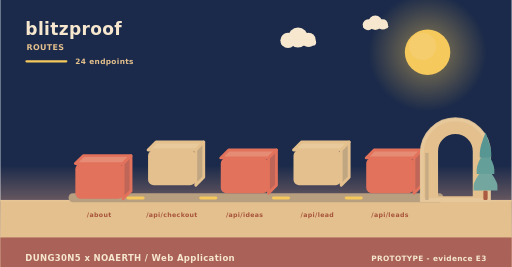
t = 0.00 s
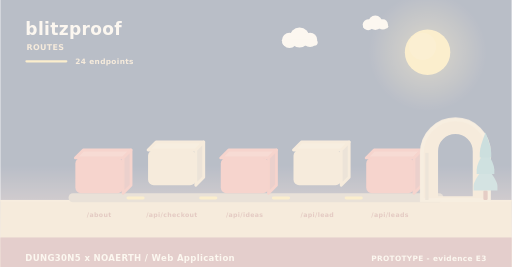
t = 2.00 s
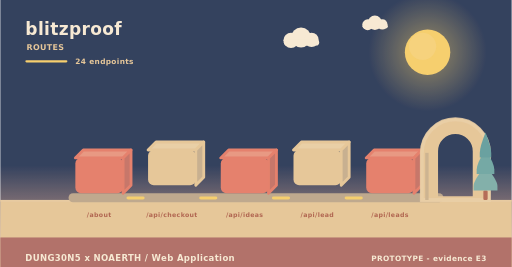
t = 3.98 s
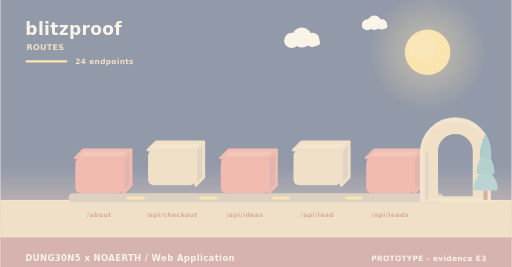
t = 4.98 s
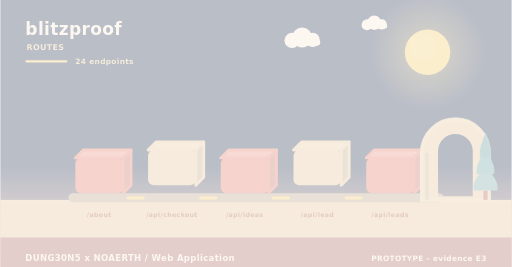
t = 5.40 s
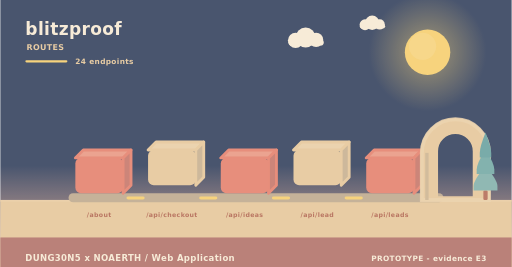
t = 10.00 s

The animated SVG that drew these frames (rendered in a browser with its animation timeline set to each time). Animation: 11 SMIL elements (animate=4,animateTransform=7); frames cover the first 10.00 s, repeats indefinitely.

<svg xmlns="http://www.w3.org/2000/svg" width="900" height="470" viewBox="0 0 900 470" role="img" aria-label="blitzproof - how data moves"><linearGradient id="skyd" x1="0" y1="0" x2="0" y2="1"><stop offset="0" stop-color="#1b2a4a"/><stop offset="0.62" stop-color="#1b2a4a"/><stop offset="1" stop-color="#f3ad8a"/></linearGradient><rect width="900" height="470" fill="url(#skyd)"/><radialGradient id="sund"><stop offset="0.35" stop-color="#f5c95c" stop-opacity="0.34"/><stop offset="1" stop-color="#f5c95c" stop-opacity="0"/></radialGradient><circle cx="752" cy="92" r="104" fill="url(#sund)"/><circle cx="752" cy="92" r="40" fill="#f5c95c"/><circle cx="743.2" cy="81.6" r="24" fill="#f5d27e" opacity="0.5"/><g><circle cx="524" cy="66" r="17.64" fill="#f6e7ce"/><circle cx="506.36" cy="71.04" r="13.44" fill="#f6e7ce"/><circle cx="542.48" cy="70.2" r="12.6" fill="#f6e7ce"/><rect x="493.76" y="69.36" width="62.16" height="10.92" rx="5.46" fill="#f6e7ce"/><animateTransform attributeName="transform" type="translate" values="0 0;24 0;0 0" dur="36s" begin="0s" repeatCount="indefinite"/></g><g><circle cx="660" cy="40" r="12.6" fill="#f6e7ce"/><circle cx="647.4" cy="43.6" r="9.6" fill="#f6e7ce"/><circle cx="673.2" cy="43" r="9" fill="#f6e7ce"/><rect x="638.4" y="42.4" width="44.4" height="7.8" rx="3.9" fill="#f6e7ce"/><animateTransform attributeName="transform" type="translate" values="0 0;-18 0;0 0" dur="46s" begin="3s" repeatCount="indefinite"/></g><rect x="0" y="352" width="900" height="118" fill="#e3c08d"/><rect x="0" y="352" width="900" height="3" fill="#e6c596"/><text x="44" y="62" font-family="Verdana,DejaVu Sans,sans-serif" font-size="30" font-weight="700" letter-spacing="0.6" fill="#f6e7ce" text-anchor="start">blitzproof</text><text x="46" y="88" font-family="Verdana,DejaVu Sans,sans-serif" font-size="14" font-weight="700" letter-spacing="0.6" fill="#e3c08d" text-anchor="start">ROUTES</text><rect x="44" y="106" width="74" height="4" rx="2" fill="#f5c95c"/><text x="132" y="112" font-family="Verdana,DejaVu Sans,sans-serif" font-size="13" font-weight="700" letter-spacing="0.6" fill="#e3c08d" text-anchor="start">24 endpoints</text><rect x="120" y="340" width="660" height="16" rx="8" fill="#b79f80"/><g><path d="M132,278 L216,278 L230,264 L146,264 Z" fill="#e68c74" stroke="#e2725b" stroke-width="5" stroke-linejoin="round"/><path d="M216,278 L230,264 L230,326 L216,340 Z" fill="#c06658" stroke="#e2725b" stroke-width="5" stroke-linejoin="round"/><rect x="132" y="278" width="84" height="62" rx="10" fill="#e2725b"/><animateTransform attributeName="transform" type="translate" values="0 10;0 0" dur="0.8s" begin="0s" fill="freeze"/></g><text x="174" y="382" font-family="Verdana,DejaVu Sans,sans-serif" font-size="11" font-weight="700" letter-spacing="0.6" fill="#a8543c" text-anchor="middle">/about</text><g><path d="M260,264 L344,264 L358,250 L274,250 Z" fill="#e7c99b" stroke="#e3c08d" stroke-width="5" stroke-linejoin="round"/><path d="M344,264 L358,250 L358,312 L344,326 Z" fill="#c1a682" stroke="#e3c08d" stroke-width="5" stroke-linejoin="round"/><rect x="260" y="264" width="84" height="62" rx="10" fill="#e3c08d"/><animateTransform attributeName="transform" type="translate" values="0 10;0 0" dur="0.8s" begin="0.26s" fill="freeze"/></g><text x="302" y="382" font-family="Verdana,DejaVu Sans,sans-serif" font-size="11" font-weight="700" letter-spacing="0.6" fill="#a8543c" text-anchor="middle">/api/checkout</text><rect x="222" y="346" width="32" height="5" rx="3" fill="#f5c95c"/><animate attributeName="opacity" values="0.3;1;0.3" dur="3.4s" begin="0.5s" repeatCount="indefinite"/><g><path d="M388,278 L472,278 L486,264 L402,264 Z" fill="#e68c74" stroke="#e2725b" stroke-width="5" stroke-linejoin="round"/><path d="M472,278 L486,264 L486,326 L472,340 Z" fill="#c06658" stroke="#e2725b" stroke-width="5" stroke-linejoin="round"/><rect x="388" y="278" width="84" height="62" rx="10" fill="#e2725b"/><animateTransform attributeName="transform" type="translate" values="0 10;0 0" dur="0.8s" begin="0.52s" fill="freeze"/></g><text x="430" y="382" font-family="Verdana,DejaVu Sans,sans-serif" font-size="11" font-weight="700" letter-spacing="0.6" fill="#a8543c" text-anchor="middle">/api/ideas</text><rect x="350" y="346" width="32" height="5" rx="3" fill="#f5c95c"/><animate attributeName="opacity" values="0.3;1;0.3" dur="3.4s" begin="1s" repeatCount="indefinite"/><g><path d="M516,264 L600,264 L614,250 L530,250 Z" fill="#e7c99b" stroke="#e3c08d" stroke-width="5" stroke-linejoin="round"/><path d="M600,264 L614,250 L614,312 L600,326 Z" fill="#c1a682" stroke="#e3c08d" stroke-width="5" stroke-linejoin="round"/><rect x="516" y="264" width="84" height="62" rx="10" fill="#e3c08d"/><animateTransform attributeName="transform" type="translate" values="0 10;0 0" dur="0.8s" begin="0.78s" fill="freeze"/></g><text x="558" y="382" font-family="Verdana,DejaVu Sans,sans-serif" font-size="11" font-weight="700" letter-spacing="0.6" fill="#a8543c" text-anchor="middle">/api/lead</text><rect x="478" y="346" width="32" height="5" rx="3" fill="#f5c95c"/><animate attributeName="opacity" values="0.3;1;0.3" dur="3.4s" begin="1.5s" repeatCount="indefinite"/><g><path d="M644,278 L728,278 L742,264 L658,264 Z" fill="#e68c74" stroke="#e2725b" stroke-width="5" stroke-linejoin="round"/><path d="M728,278 L742,264 L742,326 L728,340 Z" fill="#c06658" stroke="#e2725b" stroke-width="5" stroke-linejoin="round"/><rect x="644" y="278" width="84" height="62" rx="10" fill="#e2725b"/><animateTransform attributeName="transform" type="translate" values="0 10;0 0" dur="0.8s" begin="1.04s" fill="freeze"/></g><text x="686" y="382" font-family="Verdana,DejaVu Sans,sans-serif" font-size="11" font-weight="700" letter-spacing="0.6" fill="#a8543c" text-anchor="middle">/api/leads</text><rect x="606" y="346" width="32" height="5" rx="3" fill="#f5c95c"/><animate attributeName="opacity" values="0.3;1;0.3" dur="3.4s" begin="2s" repeatCount="indefinite"/><path d="M742,352 L742,269.04 A59,59 0 0 1 860,269.04 L860,352 Z M767.96,348 L767.96,266.4 A33.04,33.04 0 0 1 834.04,266.4 L834.04,348 Z" fill="#e3c08d" fill-rule="evenodd" stroke="#e3c08d" stroke-width="5" stroke-linejoin="round"/><path d="M742,352 L742,269.04 A59,59 0 0 1 860,269.04 L860,352 Z" fill="none" stroke="#e8c99d" stroke-width="7" stroke-linecap="round" opacity="0.85"/><rect x="747.9" y="269.04" width="5.9" height="82.96" fill="#c7ab84"/><rect x="850.22" y="335.36" width="7.56" height="16.64" rx="2.1" fill="#ac5b43"/><path d="M854,291.68 Q833,317.01 833,327.5 Q833,335.36 833,335.36 L875,335.36 Q875,335.36 875,327.5 Q875,317.01 854,291.68 Z" fill="#74a6a0"/><path d="M854,262.56 Q838.46,287.89 838.46,298.38 Q838.46,306.24 838.46,306.24 L869.54,306.24 Q869.54,306.24 869.54,298.38 Q869.54,287.89 854,262.56 Z" fill="#649f9a"/><path d="M854,233.44 Q843.92,258.77 843.92,269.26 Q843.92,277.12 843.92,277.12 L864.08,277.12 Q864.08,277.12 864.08,269.26 Q864.08,258.77 854,233.44 Z" fill="#589694"/><rect x="0" y="418" width="900" height="52" rx="0" fill="#a65c56" opacity="0.94"/><text x="44" y="460" font-family="Verdana,DejaVu Sans,sans-serif" font-size="15" font-weight="700" letter-spacing="0.6" fill="#f6e7ce" text-anchor="start">DUNG30N5 x NOAERTH  /  Web Application</text><text x="856" y="460" font-family="Verdana,DejaVu Sans,sans-serif" font-size="13" font-weight="700" letter-spacing="0.6" fill="#f6e7ce" text-anchor="end">PROTOTYPE  -  evidence E3</text></svg>
